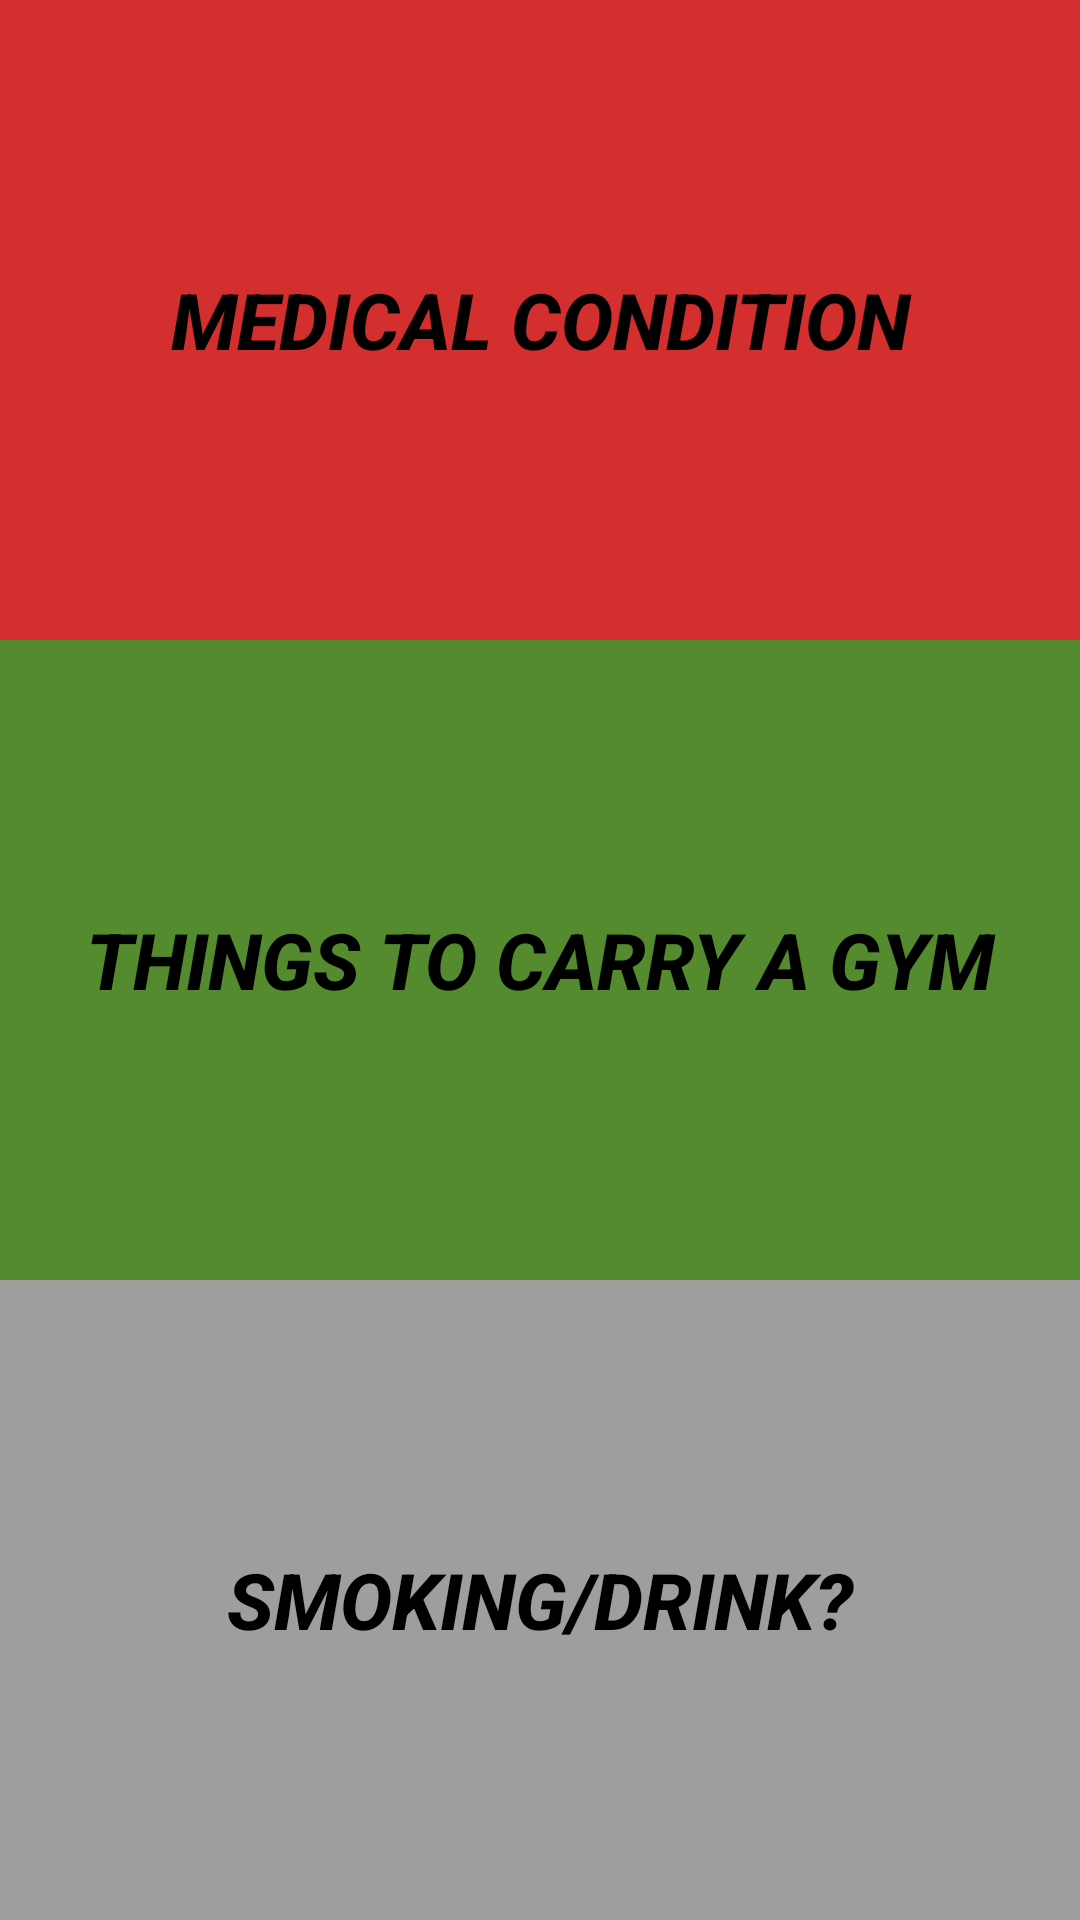

Produce the Android XML layout that renders to this screen, including the resource entries it uses.
<!-- AndroidManifest.xml: application theme AppTheme -->
<!-- res/layout/activity_extras.xml -->
<?xml version="1.0" encoding="utf-8"?>
<LinearLayout xmlns:android="http://schemas.android.com/apk/res/android"
    xmlns:tools="http://schemas.android.com/tools"
    android:layout_width="match_parent"
    android:layout_height="match_parent"
    android:orientation="vertical"
    android:paddingBottom="@dimen/activity_vertical_margin"
    android:paddingLeft="@dimen/activity_horizontal_margin"
    android:paddingRight="@dimen/activity_horizontal_margin"
    android:paddingTop="@dimen/activity_vertical_margin"

    tools:context=".Extras">

    <Button
        android:layout_weight="0.33"
        android:layout_width="match_parent"
        android:layout_height="wrap_content"
        android:text="Medical Condition"
        android:textSize="26sp"
        android:id="@+id/medical_condition"
        android:textStyle="bold|italic"
        android:textColor="#000000"
        android:background="#D32F2F"
        android:textAlignment="center"/>
    <Button
        android:layout_weight="0.33"
        android:layout_width="match_parent"
        android:layout_height="wrap_content"
        android:text="Things to carry a Gym"
        android:textSize="26sp"
        android:id="@+id/Things_carry"
        android:textStyle="bold|italic"
        android:textColor="#000000"
        android:background="#558B2F"
        android:textAlignment="center"/>
    <Button
        android:layout_weight="0.33"
        android:layout_width="match_parent"
        android:layout_height="wrap_content"
        android:text="Smoking/Drink?"
        android:textSize="26sp"
        android:id="@+id/smoke_drink"
        android:textStyle="bold|italic"
        android:textColor="#000000"
        android:background="#9E9E9E"
        android:textAlignment="center"/>



</LinearLayout>
<!-- resources referenced by this layout -->
<resources>
  <style name="AppTheme" parent="Theme.AppCompat.Light.DarkActionBar">
          
          <item name="colorPrimary">#CDDC39</item>
          <item name="colorPrimaryDark">#C0CA33</item>
          <item name="colorAccent">#03A9F4</item>
      </style>
</resources>
